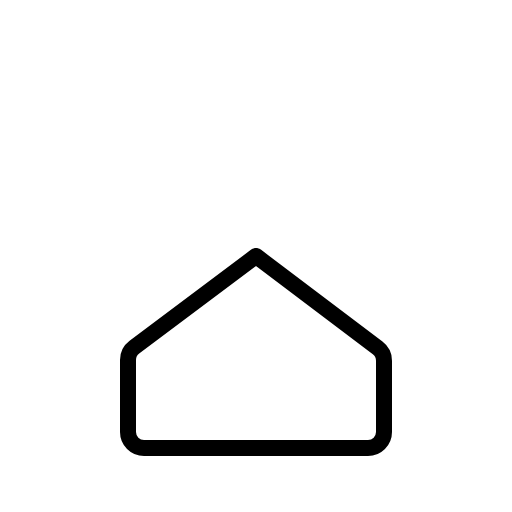
t = 0.00 s
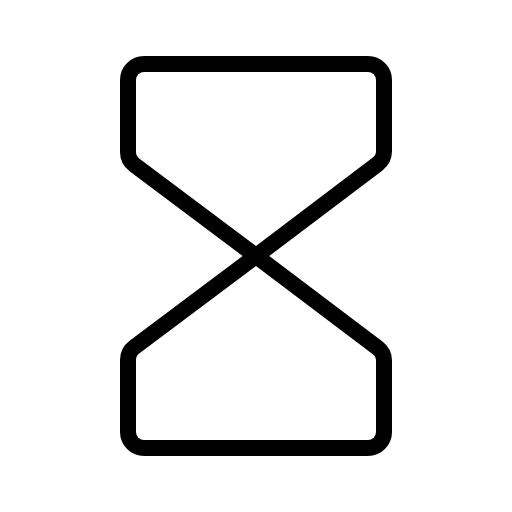
t = 0.68 s
t = 1.05 s: frame unchanged from t = 0.68 s, image omitted
t = 1.80 s: frame unchanged from t = 0.68 s, image omitted
t = 2.18 s: frame unchanged from t = 0.68 s, image omitted
t = 2.93 s: frame unchanged from t = 0.68 s, image omitted

The animated SVG that drew these frames (rendered in a browser with its animation timeline set to each time). Animation: 1 CSS @keyframes rule; one cycle of 3.30 s, repeats indefinitely.

<svg xmlns="http://www.w3.org/2000/svg" viewBox="0 0 256 256">
  <style>
    .draw-line {
      stroke-dasharray: 2000;
      stroke-dashoffset: 0;
    }
    svg:hover .draw-line {
      animation: phosphor-draw-in 3s ease-in-out infinite alternate;
    }
    @keyframes phosphor-draw-in {
      0%   { stroke-dashoffset: 2000; }
      50%  { stroke-dashoffset: 0; }
      100% { stroke-dashoffset: 0; }
    }
  </style><rect width="256" height="256" fill="none"/><path d="M128,128,67.2,82.4A8,8,0,0,1,64,76V40a8,8,0,0,1,8-8H184a8,8,0,0,1,8,8V75.64A8,8,0,0,1,188.82,82L128,128h0" fill="none" stroke="currentColor" stroke-linecap="round" stroke-linejoin="round" stroke-width="8" class="draw-line" pathLength="1" style="animation-delay: 0s"/><path d="M128,128,67.2,173.6A8,8,0,0,0,64,180v36a8,8,0,0,0,8,8H184a8,8,0,0,0,8-8V180.36a8,8,0,0,0-3.18-6.38L128,128h0" fill="none" stroke="currentColor" stroke-linecap="round" stroke-linejoin="round" stroke-width="8" class="draw-line" pathLength="1" style="animation-delay: 0.3s"/></svg>
